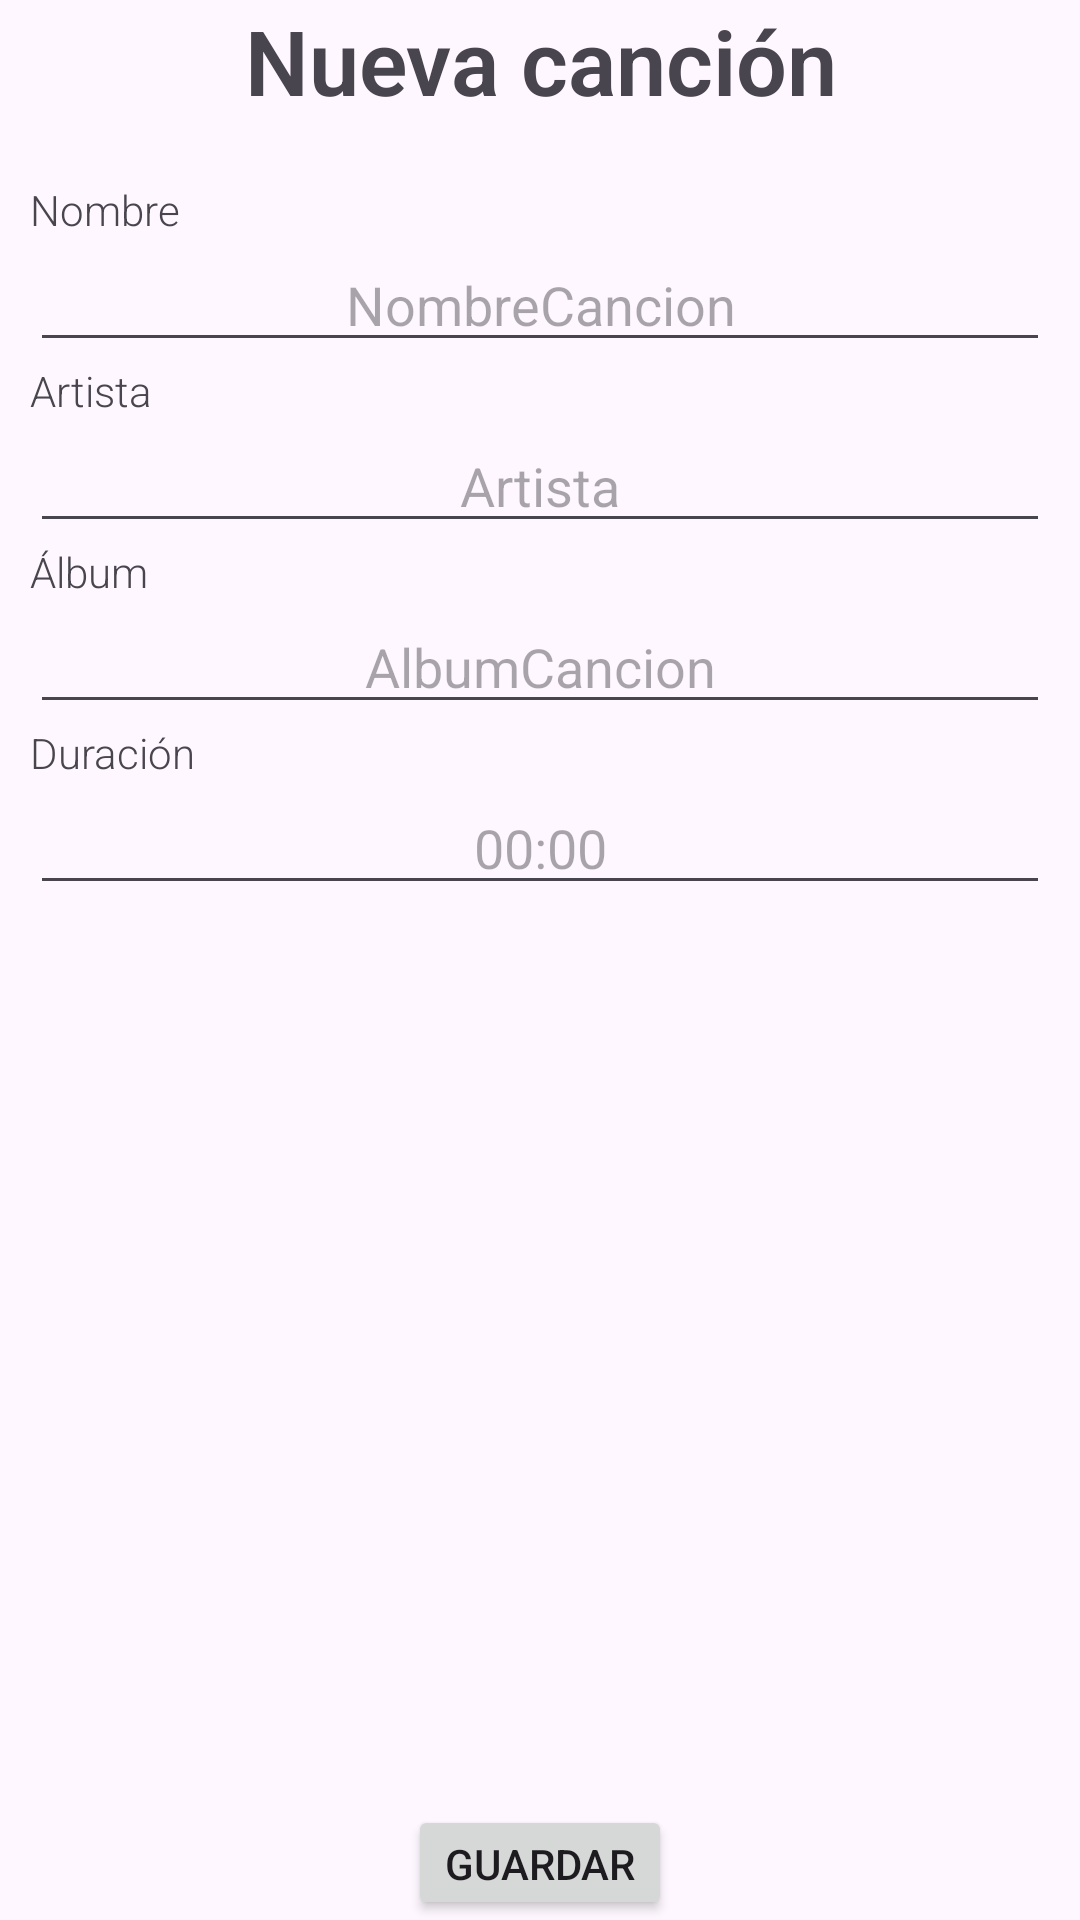

Layout XML and referenced resources for this Android screen:
<!-- AndroidManifest.xml: application theme Theme.Examen2_AlcalaJose -->
<!-- res/layout/activity_agregar_cancion.xml -->
<?xml version="1.0" encoding="utf-8"?>
<LinearLayout xmlns:android="http://schemas.android.com/apk/res/android"
    xmlns:app="http://schemas.android.com/apk/res-auto"
    xmlns:tools="http://schemas.android.com/tools"
    android:id="@+id/main"
    android:layout_width="match_parent"
    android:layout_height="match_parent"
    tools:context=".AgregarCancion"
    android:orientation="vertical">

    <TextView
        android:layout_width="match_parent"
        android:layout_height="wrap_content"
        android:text="Nueva canción"
        android:gravity="center"
        android:textSize="30sp"
        android:textStyle="bold"
        android:fontFamily="sans-serif-light"
        />
    <LinearLayout
        android:layout_width="match_parent"
        android:layout_height="wrap_content"
        android:orientation="vertical"
        android:paddingLeft="10dp"
        android:paddingRight="10dp"
        android:paddingTop="20dp">

        <TextView
            android:layout_width="wrap_content"
            android:layout_height="wrap_content"
            android:text="Nombre"
            android:fontFamily="sans-serif-light"/>
        <EditText
            android:layout_width="match_parent"
            android:layout_height="wrap_content"
            android:hint="NombreCancion"
            android:gravity="center"/>

        <TextView
            android:layout_width="wrap_content"
            android:layout_height="wrap_content"
            android:text="Artista"
            android:fontFamily="sans-serif-light"/>
        <EditText
            android:layout_width="match_parent"
            android:layout_height="wrap_content"
            android:hint="Artista"
            android:gravity="center"/>

        <TextView
            android:layout_width="wrap_content"
            android:layout_height="wrap_content"
            android:text="Álbum"
            android:fontFamily="sans-serif-light"/>
        <EditText
            android:layout_width="match_parent"
            android:layout_height="wrap_content"
            android:hint="AlbumCancion"
            android:gravity="center"/>

        <TextView
            android:layout_width="wrap_content"
            android:layout_height="wrap_content"
            android:text="Duración"
            android:fontFamily="sans-serif-light"/>
        <EditText
            android:layout_width="match_parent"
            android:layout_height="wrap_content"
            android:hint="00:00"
            android:gravity="center"/>

        <Button
            android:layout_width="wrap_content"
            android:layout_height="wrap_content"
            android:text="Guardar"
            android:layout_gravity="center"
            android:layout_marginTop="300dp"/>

    </LinearLayout>


</LinearLayout>
<!-- resources referenced by this layout -->
<resources>
  <style name="Theme.Examen2_AlcalaJose" parent="Base.Theme.Examen2_AlcalaJose" />
  <style name="Base.Theme.Examen2_AlcalaJose" parent="Theme.Material3.DayNight.NoActionBar">
          
          
      </style>
</resources>
